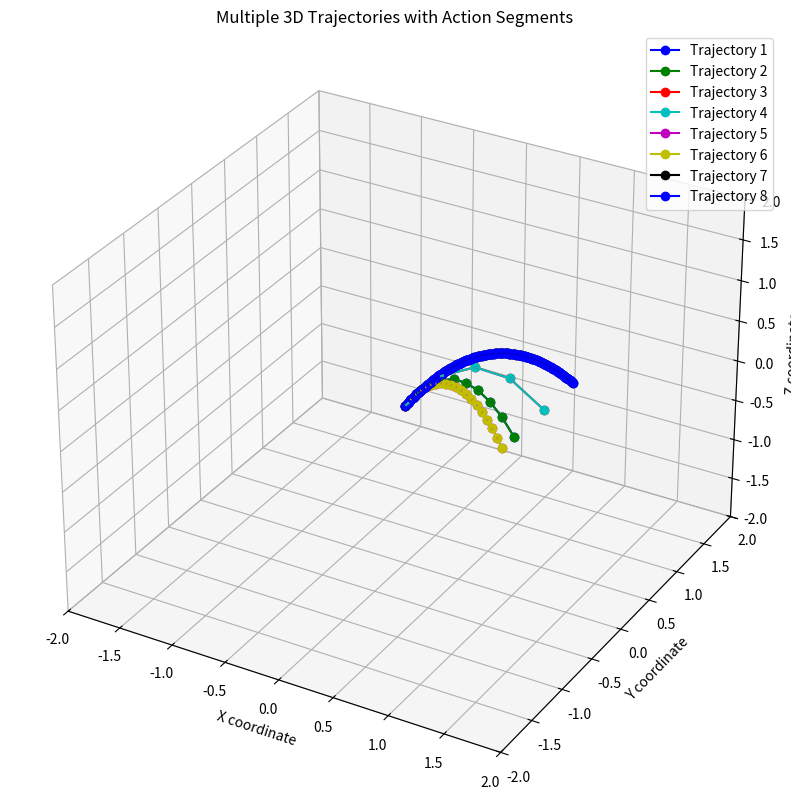

Write the Python code that produced this figure.
import numpy as np
import matplotlib.pyplot as plt
from mpl_toolkits.mplot3d import Axes3D

def generate_circular_trajectory0(start_pos, radius, angle, velocity, time_step=0.1):
    """
    Generate points along a circular trajectory in 3D based on velocity and time step.
    
    :param start_pos: Tuple of (x, y, z) as starting position of the center of the circle.
    :param radius: The radius of the circle.
    :param angle: The total angle in radians to sweep the circle.
    :param velocity: Desired velocity along the circle.
    :param time_step: Time interval between steps.
    :return: List of positions (x, y, z) in the circle.
    """
    arc_length = radius * angle  # Length of the circular arc
    step_length = velocity * time_step  # Distance covered in each step
    n_steps = int(np.ceil(arc_length / step_length))  # Total number of steps
    angles = np.linspace(0, angle, n_steps)
    
    return [(start_pos[0] + radius * np.cos(a), start_pos[1], start_pos[2] + radius * np.sin(a)) for a in angles]

def generate_circular_trajectory(start_pos, radius, angle, velocity, tilt, time_step=0.1):
    """
    Generate points along a tilted circular trajectory in 3D based on velocity, tilt, and time step.
    
    :param start_pos: Tuple of (x, y, z) as the starting position of the center of the circle.
    :param radius: The radius of the circle.
    :param angle: The total angle in radians to sweep the circle.
    :param velocity: Desired velocity along the circle.
    :param tilt: Tilt angle in radians from the original plane.
    :param time_step: Time interval between steps.
    :return: List of positions (x, y, z) in the tilted circle.
    """
    arc_length = radius * angle  # Length of the circular arc
    step_length = velocity * time_step  # Distance covered in each step
    n_steps = int(np.ceil(arc_length / step_length))  # Total number of steps
    angles = np.linspace(0, angle, n_steps)
    
    # Rotation matrix about the x-axis
    Rx = np.array([[1, 0, 0],
                   [0, np.cos(tilt), -np.sin(tilt)],
                   [0, np.sin(tilt), np.cos(tilt)]])
    
    points = []
    for a in angles:
        # Point in the original x-z plane
        point = np.array([start_pos[0] + radius * np.cos(a), start_pos[1], start_pos[2] + radius * np.sin(a)])
        # Apply rotation
        rotated_point = Rx @ (point - np.array(start_pos)) + np.array(start_pos)
        points.append(tuple(rotated_point))
    
    return points

def compute_actions_from_trajectory(trajectory):
    """
    Compute the displacements required to follow a 3D trajectory.
    
    :param trajectory: List of positions (x, y, z) defining the trajectory.
    :return: List of delta actions (dx, dy, dz) to follow the trajectory.
    """
    actions = []
    for i in range(1, len(trajectory)):
        current_pos = trajectory[i - 1]
        next_pos = trajectory[i]
        dx = next_pos[0] - current_pos[0]
        dy = next_pos[1] - current_pos[1]
        dz = next_pos[2] - current_pos[2]
        actions.append((dx, dy, dz))
    return actions

def visualize_trajectory_and_actions(trajectory, actions):
    """
    Plot the 3D trajectory and actions for visual analysis.
    
    :param trajectory: List of positions (x, y, z) defining the trajectory.
    :param actions: List of delta actions (dx, dy, dz) to follow the trajectory.
    """
    # Extract coordinates for plotting
    xs, ys, zs = zip(*trajectory)
    
    fig = plt.figure(figsize=(10, 8))
    ax = fig.add_subplot(111, projection='3d')
    ax.plot(xs, ys, zs, 'bo-', label='Trajectory Points')  # Trajectory points
    
    # Add action vectors to the plot
    for (x, y, z), (dx, dy, dz) in zip(trajectory[:-1], actions):
        ax.quiver(x, y, z, dx, dy, dz, color='r', length=np.linalg.norm([dx, dy, dz]), normalize=True)
    
    ax.set_title('3D Circular Trajectory with Action Segments')
    ax.set_xlabel('X coordinate')
    ax.set_ylabel('Y coordinate')
    ax.set_zlabel('Z coordinate')
    ax.grid(True)
    ax.axis('equal')
    ax.legend()
    plt.show()
    
    
def visualize_multiple_trajectories(trajectories_and_actions):
    """
    Plot multiple 3D trajectories and actions for visual analysis.
    
    :param trajectories_and_actions: List of tuples, each containing a trajectory and its actions.
    """
    fig = plt.figure(figsize=(12, 10))
    ax = fig.add_subplot(111, projection='3d')
    colors = ['b', 'g', 'r', 'c', 'm', 'y', 'k']  # Different colors for different trajectories

    for index, (trajectory, actions) in enumerate(trajectories_and_actions):
        color = colors[index % len(colors)]  # Cycle through colors
        xs, ys, zs = zip(*trajectory)
        ax.plot(xs, ys, zs, marker='o', linestyle='-', color=color, label=f'Trajectory {index + 1}')
        
        if actions:  # Plot actions if available
            for (x, y, z), (dx, dy, dz) in zip(trajectory[:-1], actions):
                ax.quiver(x, y, z, dx, dy, dz, color=color, length=np.linalg.norm([dx, dy, dz]) * 0.1, normalize=True)
                
    # set axis limits
    ax.set_xlim([-2, 2])
    ax.set_ylim([-2, 2])
    ax.set_zlim([-2, 2])
    
    ax.set_title('Multiple 3D Trajectories with Action Segments')
    ax.set_xlabel('X coordinate')
    ax.set_ylabel('Y coordinate')
    ax.set_zlabel('Z coordinate')
    ax.grid(True)
    ax.legend()
    plt.show()
    

def rotate_point_around_axis(pt, axis, theta, origin):
    """
    Rotate a single point around an axis by angle theta (in radians), where the axis passes through the origin.
    """
    # Normalize the rotation axis
    axis = axis / np.linalg.norm(axis)
    a = np.cos(theta / 2.0)
    b, c, d = -axis * np.sin(theta / 2.0)
    aa, bb, cc, dd = a * a, b * b, c * c, d * d
    bc, ad, ac, ab, bd, cd = b * c, a * d, a * c, a * b, b * d, c * d
    rotation_matrix = np.array([[aa + bb - cc - dd, 2 * (bc + ad), 2 * (bd - ac)],
                                [2 * (bc - ad), aa + cc - bb - dd, 2 * (cd + ab)],
                                [2 * (bd + ac), 2 * (cd - ab), aa + dd - bb - cc]])
    
    return np.dot(rotation_matrix, pt - origin) + origin

def bezier_quadratic(P0, P1, P2, t):
    """
    Calculate position on a quadratic Bézier curve at parameter t.
    """
    return (1-t)**2 * P0 + 2*(1-t)*t * P1 + t**2 * P2

def generate_bezier_trajectory(start, end, height, tilt, velocity, dt=0.1):
    """
    Generate a trajectory using a quadratic Bézier curve with the control point rotated around the start-end axis.
    """
    # Calculate the unrotated control point
    peak = (start + end) / 2 + np.array([0, 0, height])
    control = 2 * peak - 0.5 * (start + end)  # Calculate the control point
    
    # Rotate only the control point around the axis defined by the start and end points
    axis = end - start
    rotated_control = rotate_point_around_axis(control, axis, tilt, (start + end) / 2)
    
    # Sample curve based on velocity
    length = np.linalg.norm(end - start)
    num_points = int(length / velocity / dt)
    t_values = np.linspace(0, 1, num_points)
    trajectory = [bezier_quadratic(start, rotated_control, end, t) for t in t_values]
    
    return np.array(trajectory)

def get_action_traj(pick, place, height, tilt, velocity, dt=0.01, sim_data=False):
    if sim_data:
        pick = pick[[0, 2, 1]]
        place = place[[0, 2, 1]]
    trajectory = generate_bezier_trajectory(pick, place, height, tilt, velocity, dt=dt)
    if sim_data:
        trajectory[:, [1, 2]] = trajectory[:, [2, 1]]
    actions = compute_actions_from_trajectory(trajectory)
    
    return np.asarray(trajectory), np.asarray(actions)
    

if __name__ == "__main__":
    
    # ###################################### 
    
    # # Parameters for the 3D trajectory
    # start_pos = (0, 0, 0)  # Adjust as needed
    # radius = 1.0  # Adjust radius as needed
    # angle = np.pi * 0.9  # Total angle of circular path
    # velocity = 1.  # Desired velocity in units per second
    # time_step = 0.1  # Time interval between steps in seconds
    # tilt = 0

    # # Generate and visualize the trajectory
    # trajectory = generate_circular_trajectory(start_pos, radius, angle, velocity, tilt, time_step)
    # actions = compute_actions_from_trajectory(trajectory)
    # visualize_trajectory_and_actions(trajectory, actions)
    
    # # Example trajectories and actions for visualization
    # params = [
    #     ((0, 0, 0), 1.0, np.pi * 0.9, 0.05, np.radians(30), 0.1),
    #     ((0, 0, 0), 1.5, np.pi *0.9, 0.07, np.radians(45), 0.1),
    #     ((0, 0, 0), 1.2, np.pi, 0.9, np.radians(60), 0.1),
    #     ((0, 0, 0), 1.0, np.pi * 0.9, 0.05, np.radians(15), 0.1)
    # ]

    # trajectories_and_actions = []
    # for start_pos, radius, angle, velocity, tilt, time_step in params:
    #     trajectory = generate_circular_trajectory(start_pos, radius, angle, velocity, tilt, time_step)
    #     actions = compute_actions_from_trajectory(trajectory)
    #     trajectories_and_actions.append((trajectory, actions))

    # visualize_multiple_trajectories(trajectories_and_actions)
    
    ######################################
    
    # Example Usage
    # start = np.array([0, 0, 0])
    # end = np.array([1, 0, 0])
    # height = 0.5
    # tilt = np.pi / 4  # 45 degrees
    # velocity = 1.0  # Units per second
    # trajectory = generate_bezier_trajectory(start, end, height, tilt, velocity, dt=0.1)
    # actions = compute_actions_from_trajectory(trajectory)
    # visualize_trajectory_and_actions(trajectory, actions)
    # Plotting
    # fig = plt.figure()
    # ax = fig.add_subplot(111, projection='3d')
    # ax.plot(trajectory[:, 0], trajectory[:, 1], trajectory[:, 2], label='Bézier Trajectory')
    # ax.legend()
    # plt.show()
    
    
    start = np.array([0, 0, 0])
    end = np.array([1, 0, 0])
    params = [
        (start, end, 1.0,  np.radians(30), 1.),
        (start, end, 0.5,  np.radians(45), 1.),
        (start, end, 1.2,  np.radians(60), 1.),
        (start, end, 0.2,  np.radians(15), 1.)
    ]
    # tilt changes
    params = [
        (start, end, 0.5,  np.radians(0), 1.),
        (start, end, 0.5,  np.radians(30), 1.),
        (start, end, 0.5,  np.radians(45), 1.),
        (start, end, 0.5,  np.radians(60), 1.),
    ]
    
    # hegiht changes
    params = [
        (start, end, 0.2,  np.radians(0), 1.),
        (start, end, 0.5,  np.radians(0), 1.),
        (start, end, 0.9,  np.radians(0), 1.),
        (start, end, 1.5,  np.radians(0), 1.),
    ]
    
    # velocity changes
    params = [
        (start, end, 0.5,  np.radians(0), 1.),
        (start, end, 0.5,  np.radians(0), 2.),
        (start, end, 0.5,  np.radians(0), 0.5),
        (start, end, 0.5,  np.radians(0), 0.1),
    ]
    
    # start end changes
    params = [
        (start, end, 0.5,  np.radians(0), 1.),
        (start, np.array([1, 0.5, 0]), 0.5,  np.radians(0), 2.),
        (start, np.array([1, -0.2, 0]), 0.5,  np.radians(0), 0.5),
        (start, np.array([1, 1., 0]), 0.5,  np.radians(0), 0.1),
    ]
    
    trajectories_and_actions = []
    for start, end, height, tilt, velocity in params:
        trajectory = generate_bezier_trajectory(start, end, height, tilt, velocity, dt=0.1)
        actions = compute_actions_from_trajectory(trajectory)
        trajectories_and_actions.append((trajectory, actions))
        trajectories_and_actions.append((trajectory, actions))
        
    visualize_multiple_trajectories(trajectories_and_actions)
    
    
    


    print()